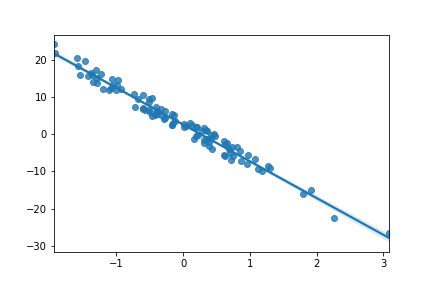

The file beside this chart, header and first rows:
, Run 6
slope, -9.86
intercept, 2.577
r_value, -0.9874
p_value, 3.1656104976998056e-80
std_err, 0.1598
